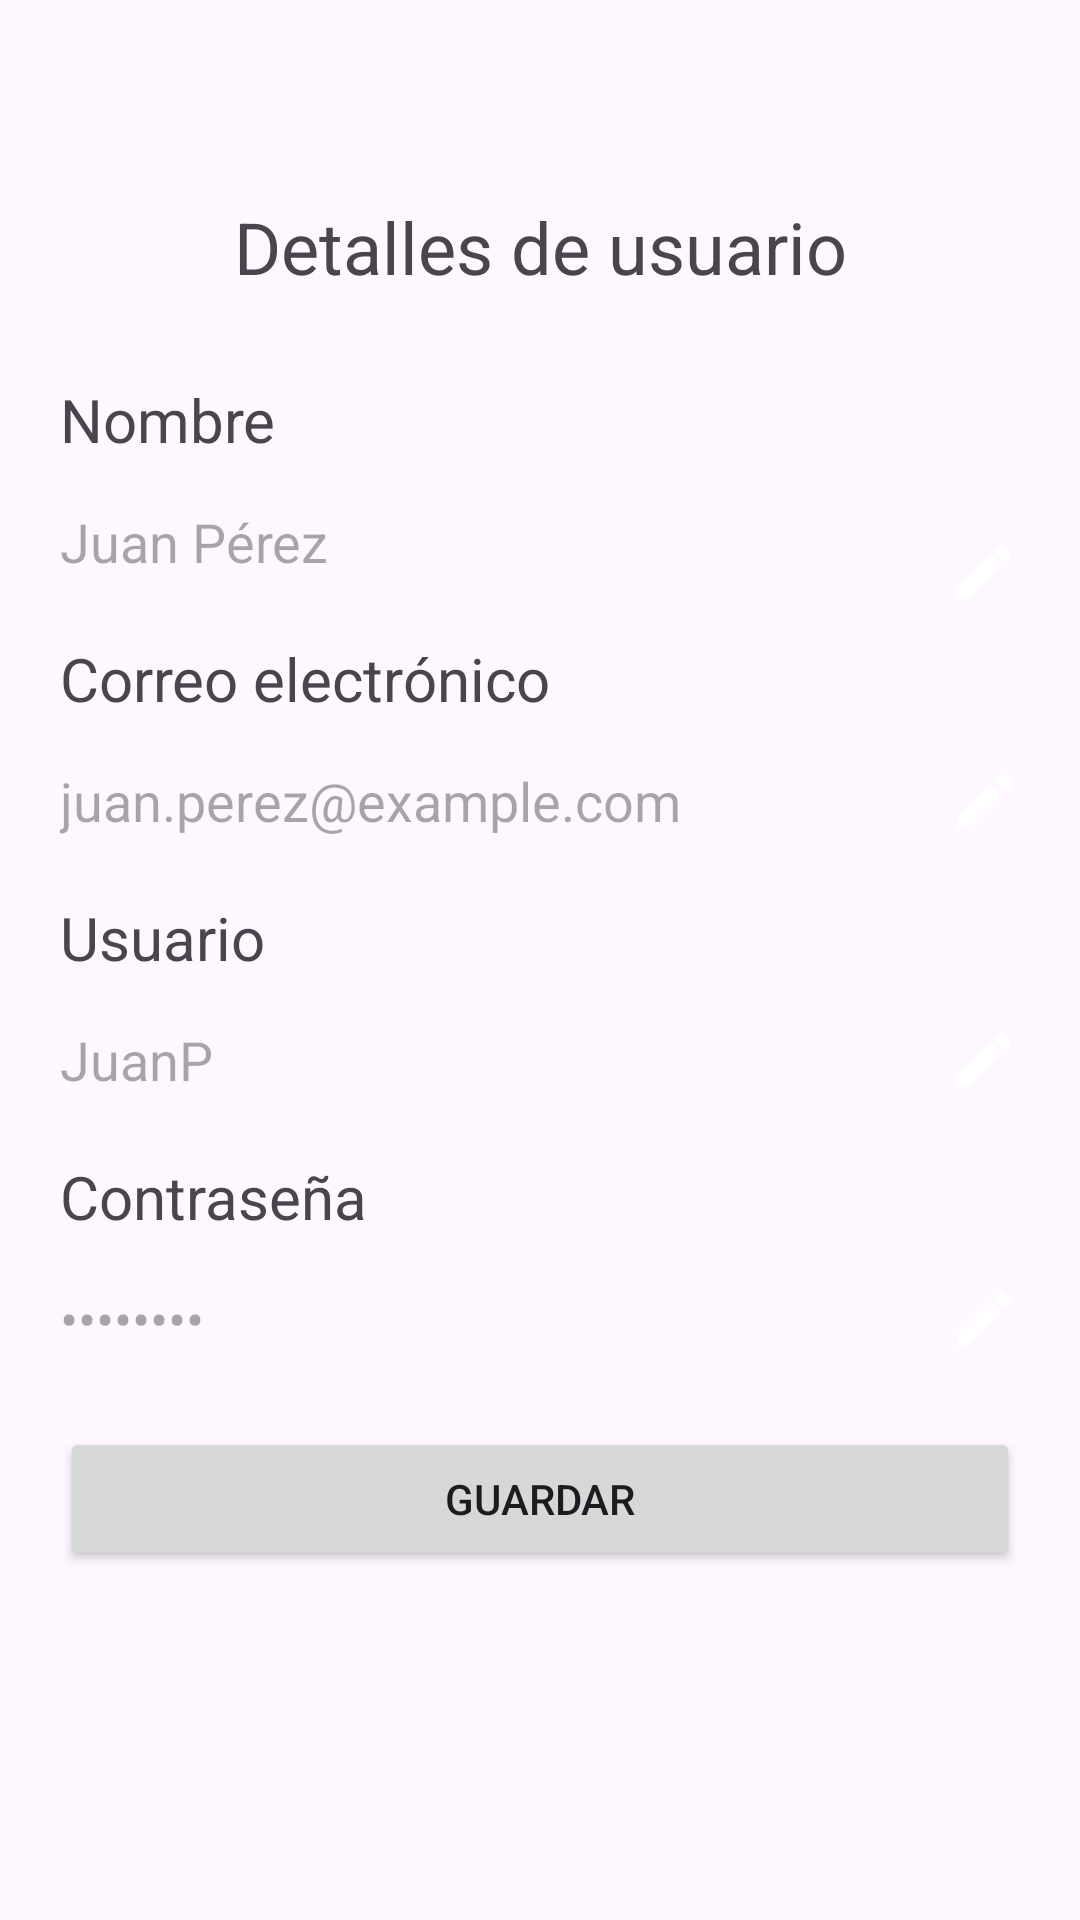

Here is an Android app screen rendered from its layout file. Give the layout XML and the strings, colors and styles it references.
<!-- AndroidManifest.xml: application theme Theme.Tareas -->
<!-- res/layout/info_user_fragment.xml -->
<?xml version="1.0" encoding="utf-8"?>
<androidx.constraintlayout.widget.ConstraintLayout xmlns:android="http://schemas.android.com/apk/res/android"
    xmlns:app="http://schemas.android.com/apk/res-auto"
    xmlns:tools="http://schemas.android.com/tools"
    android:layout_width="match_parent"
    android:layout_height="match_parent"
    android:layout_margin="15dp"
    android:padding="20dp">


    <TextView
        android:id="@+id/textView"
        android:layout_width="wrap_content"
        android:layout_height="wrap_content"
        android:paddingTop="16dp"
        android:paddingBottom="8dp"
        android:text="@string/user_details"
        android:textSize="24sp"
        android:layout_marginTop="30dp"
        app:layout_constraintTop_toTopOf="parent"
        app:layout_constraintStart_toStartOf="parent"
        app:layout_constraintEnd_toEndOf="parent"
        app:layout_constraintBottom_toTopOf="@+id/textView2"
        app:layout_constraintVertical_bias="0.092" />


    <TextView
        android:id="@+id/textView2"
        android:layout_width="wrap_content"
        android:layout_height="wrap_content"
        android:text="@string/nombre"
        android:textSize="20sp"
        android:layout_marginTop="20dp"
        app:layout_constraintTop_toBottomOf="@id/textView"
        app:layout_constraintStart_toStartOf="parent" />

    <EditText
        android:id="@+id/te_user"
        android:layout_width="0dp"
        android:layout_height="wrap_content"
        android:text="Juan Pérez"
        android:enabled="false"
        android:background="@android:color/transparent"
        android:layout_marginTop="15dp"
        app:layout_constraintTop_toBottomOf="@id/textView2"
        app:layout_constraintStart_toStartOf="parent"
        app:layout_constraintEnd_toStartOf="@+id/editIconUser"
        app:layout_constraintHorizontal_weight="1" />

    <ImageView
        android:id="@+id/editIconUser"
        android:layout_width="24dp"
        android:layout_height="24dp"
        android:src="@drawable/ic_edit"
        android:layout_marginTop="20dp"
        app:layout_constraintTop_toTopOf="@id/te_user"
        app:layout_constraintBottom_toBottomOf="@id/te_user"
        app:layout_constraintEnd_toEndOf="parent" />


    <TextView
        android:id="@+id/textView9"
        android:layout_width="wrap_content"
        android:layout_height="wrap_content"
        android:text="@string/email"
        android:textSize="20sp"
        android:layout_marginTop="20dp"
        app:layout_constraintTop_toBottomOf="@id/te_user"
        app:layout_constraintStart_toStartOf="parent"
       />

    <EditText
        android:id="@+id/te_email"
        android:layout_width="0dp"
        android:layout_height="wrap_content"
        android:text="juan.perez@example.com"
        android:enabled="false"
        android:background="@android:color/transparent"
        android:layout_marginTop="15dp"
        app:layout_constraintTop_toBottomOf="@id/textView9"
        app:layout_constraintStart_toStartOf="parent"
        app:layout_constraintEnd_toStartOf="@+id/editIconEmail"
        app:layout_constraintHorizontal_weight="1" />

    <ImageView
        android:id="@+id/editIconEmail"
        android:layout_width="24dp"
        android:layout_height="24dp"
        android:src="@drawable/ic_edit"
        app:layout_constraintTop_toTopOf="@id/te_email"
        app:layout_constraintBottom_toBottomOf="@id/te_email"
        app:layout_constraintEnd_toEndOf="parent" />


    <TextView
        android:id="@+id/textView10"
        android:layout_width="wrap_content"
        android:layout_height="wrap_content"
        android:text="@string/usuario"
        android:textSize="20sp"
        app:layout_constraintTop_toBottomOf="@id/te_email"
        app:layout_constraintStart_toStartOf="parent"
        android:layout_marginTop="20dp" />

    <EditText
        android:id="@+id/te_name"
        android:layout_width="0dp"
        android:layout_height="wrap_content"
        android:text="JuanP"
        android:enabled="false"
        android:background="@android:color/transparent"
        android:layout_marginTop="15dp"
        app:layout_constraintTop_toBottomOf="@id/textView10"
        app:layout_constraintStart_toStartOf="parent"
        app:layout_constraintEnd_toStartOf="@+id/editIconName"
        app:layout_constraintHorizontal_weight="1" />

    <ImageView
        android:id="@+id/editIconName"
        android:layout_width="24dp"
        android:layout_height="24dp"
        android:src="@drawable/ic_edit"
        app:layout_constraintTop_toTopOf="@id/te_name"
        app:layout_constraintBottom_toBottomOf="@id/te_name"
        app:layout_constraintEnd_toEndOf="parent" />


    <TextView
        android:id="@+id/textView11"
        android:layout_width="wrap_content"
        android:layout_height="wrap_content"
        android:text="@string/contraseña"
        android:textSize="20sp"
        android:layout_marginTop="20dp"
        app:layout_constraintTop_toBottomOf="@id/te_name"
        app:layout_constraintStart_toStartOf="parent"
         />

    <EditText
        android:id="@+id/te_pass"
        android:layout_width="0dp"
        android:layout_height="wrap_content"
        android:inputType="textPassword"
        android:text="12345678"
        android:enabled="false"
        android:layout_marginTop="15dp"
        android:background="@android:color/transparent"
        app:layout_constraintTop_toBottomOf="@id/textView11"
        app:layout_constraintStart_toStartOf="parent"
        app:layout_constraintEnd_toStartOf="@+id/editIconPass"
        app:layout_constraintHorizontal_weight="1" />

    <ImageView
        android:id="@+id/editIconPass"
        android:layout_width="24dp"
        android:layout_height="24dp"
        android:src="@drawable/ic_edit"
        app:layout_constraintTop_toTopOf="@id/te_pass"
        app:layout_constraintBottom_toBottomOf="@id/te_pass"
        app:layout_constraintEnd_toEndOf="parent" />

    <Button
        android:id="@+id/editar"
        android:layout_width="match_parent"
        android:layout_height="wrap_content"
        android:text="@string/editar"
        app:layout_constraintTop_toBottomOf="@id/te_pass"
        app:layout_constraintStart_toStartOf="parent"
        app:layout_constraintEnd_toEndOf="parent"
        android:layout_marginTop="24dp" />


</androidx.constraintlayout.widget.ConstraintLayout>
<!-- resources referenced by this layout -->
<resources>
  <!-- drawable ic_edit (drawable) -->
  <vector xmlns:android="http://schemas.android.com/apk/res/android" android:height="24dp" android:tint="@color/iconColor" android:viewportHeight="24" android:viewportWidth="24" android:width="24dp">
        
      <path android:fillColor="@android:color/white" android:pathData="M3,17.25V21h3.75L17.81,9.94l-3.75,-3.75L3,17.25zM20.71,7.04c0.39,-0.39 0.39,-1.02 0,-1.41l-2.34,-2.34c-0.39,-0.39 -1.02,-0.39 -1.41,0l-1.83,1.83 3.75,3.75 1.83,-1.83z"/>
      
  </vector>
  <string name="editar">Guardar</string>
  <string name="email">Correo electrónico</string>
  <string name="nombre">Nombre</string>
  <string name="user_details">Detalles de usuario</string>
  <string name="usuario">Usuario</string>
  <style name="Theme.Tareas" parent="Base.Theme.Tareas" />
  <color name="iconColor">#FFFFFF</color>"
  <style name="Base.Theme.Tareas" parent="Theme.Material3.DayNight.NoActionBar">
          
          
          <item name="colorPrimary">@color/primaryColor</item>
          <item name="colorPrimaryVariant">@color/primaryColorDark</item>
          <item name="colorOnPrimary">@color/white</item>
          <item name="colorOnBackground">@color/black</item>
      </style>
  <color name="primaryColor">#BB86FC</color>
  <color name="primaryColorDark">#3700B3</color>
  <color name="white">#FFFFFFFF</color>
  <color name="black">#FF000000</color>
</resources>
